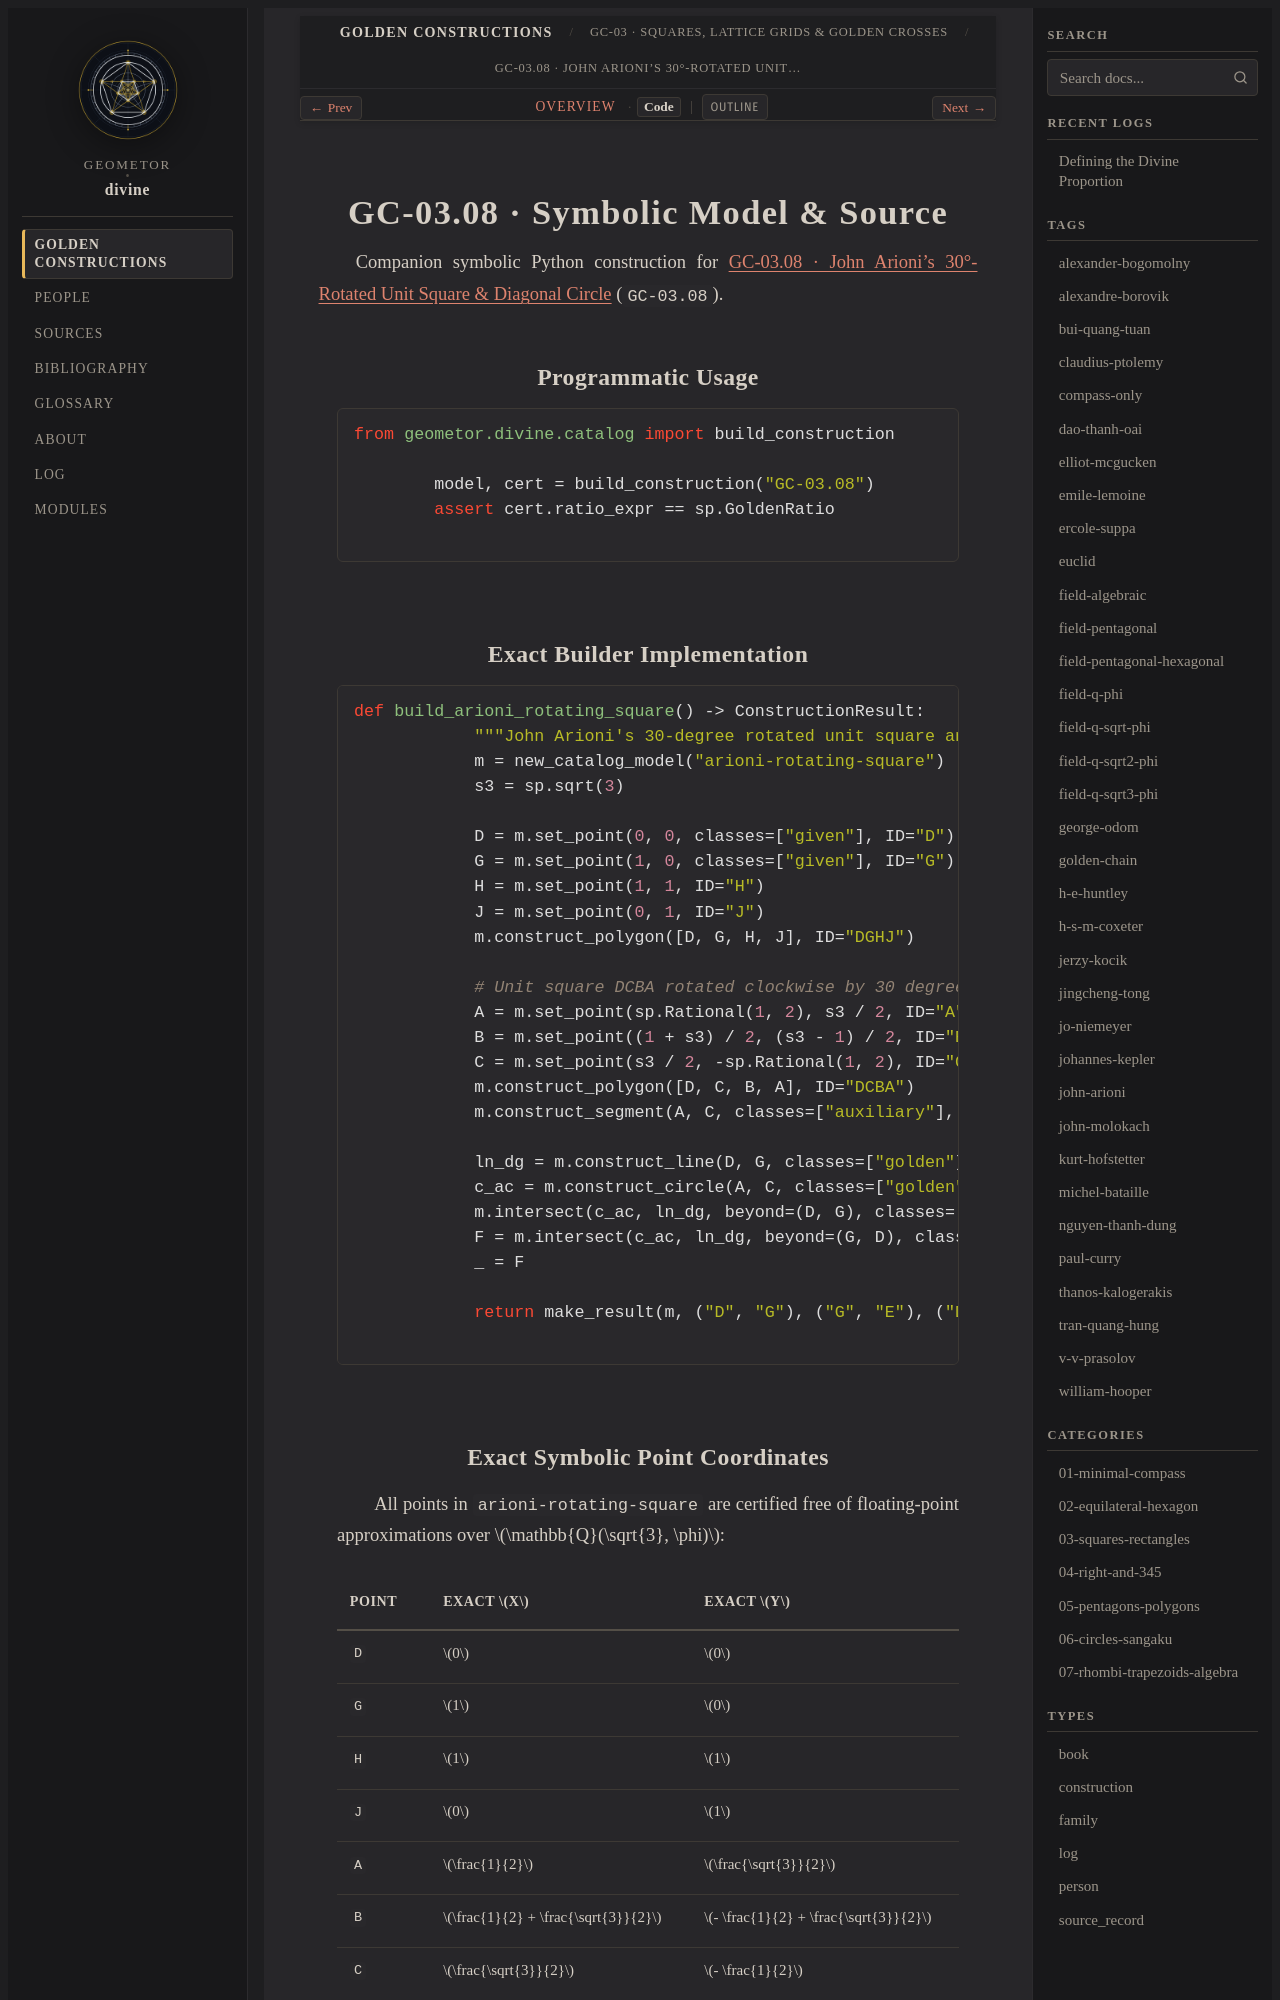

repository: geometor/divine · page: constructions/03-squares-rectangles/08-arioni-rotating-square/code.html · generator: sphinx

GC-03.08 · Symbolic Model & Source
==================================

Companion symbolic Python construction for :doc:`index` (``GC-03.08``).

Programmatic Usage
------------------

.. code-block:: python

   from geometor.divine.catalog import build_construction

   model, cert = build_construction("GC-03.08")
   assert cert.ratio_expr == sp.GoldenRatio

Exact Builder Implementation
----------------------------

.. code-block:: python

   def build_arioni_rotating_square() -> ConstructionResult:
       """John Arioni's 30-degree rotated unit square and diagonal circle."""
       m = new_catalog_model("arioni-rotating-square")
       s3 = sp.sqrt(3)

       D = m.set_point(0, 0, classes=["given"], ID="D")
       G = m.set_point(1, 0, classes=["given"], ID="G")
       H = m.set_point(1, 1, ID="H")
       J = m.set_point(0, 1, ID="J")
       m.construct_polygon([D, G, H, J], ID="DGHJ")

       # Unit square DCBA rotated clockwise by 30 degrees around D
       A = m.set_point(sp.Rational(1, 2), s3 / 2, ID="A")
       B = m.set_point((1 + s3) / 2, (s3 - 1) / 2, ID="B")
       C = m.set_point(s3 / 2, -sp.Rational(1, 2), ID="C")
       m.construct_polygon([D, C, B, A], ID="DCBA")
       m.construct_segment(A, C, classes=["auxiliary"], ID="AC")

       ln_dg = m.construct_line(D, G, classes=["golden"], ID="DG")
       c_ac = m.construct_circle(A, C, classes=["golden"], ID="cAC")
       m.intersect(c_ac, ln_dg, beyond=(D, G), classes=["golden"], ID="E")
       F = m.intersect(c_ac, ln_dg, beyond=(G, D), classes=["golden"], ID="F")
       _ = F

       return make_result(m, ("D", "G"), ("G", "E"), ("D", "G", "E"))
